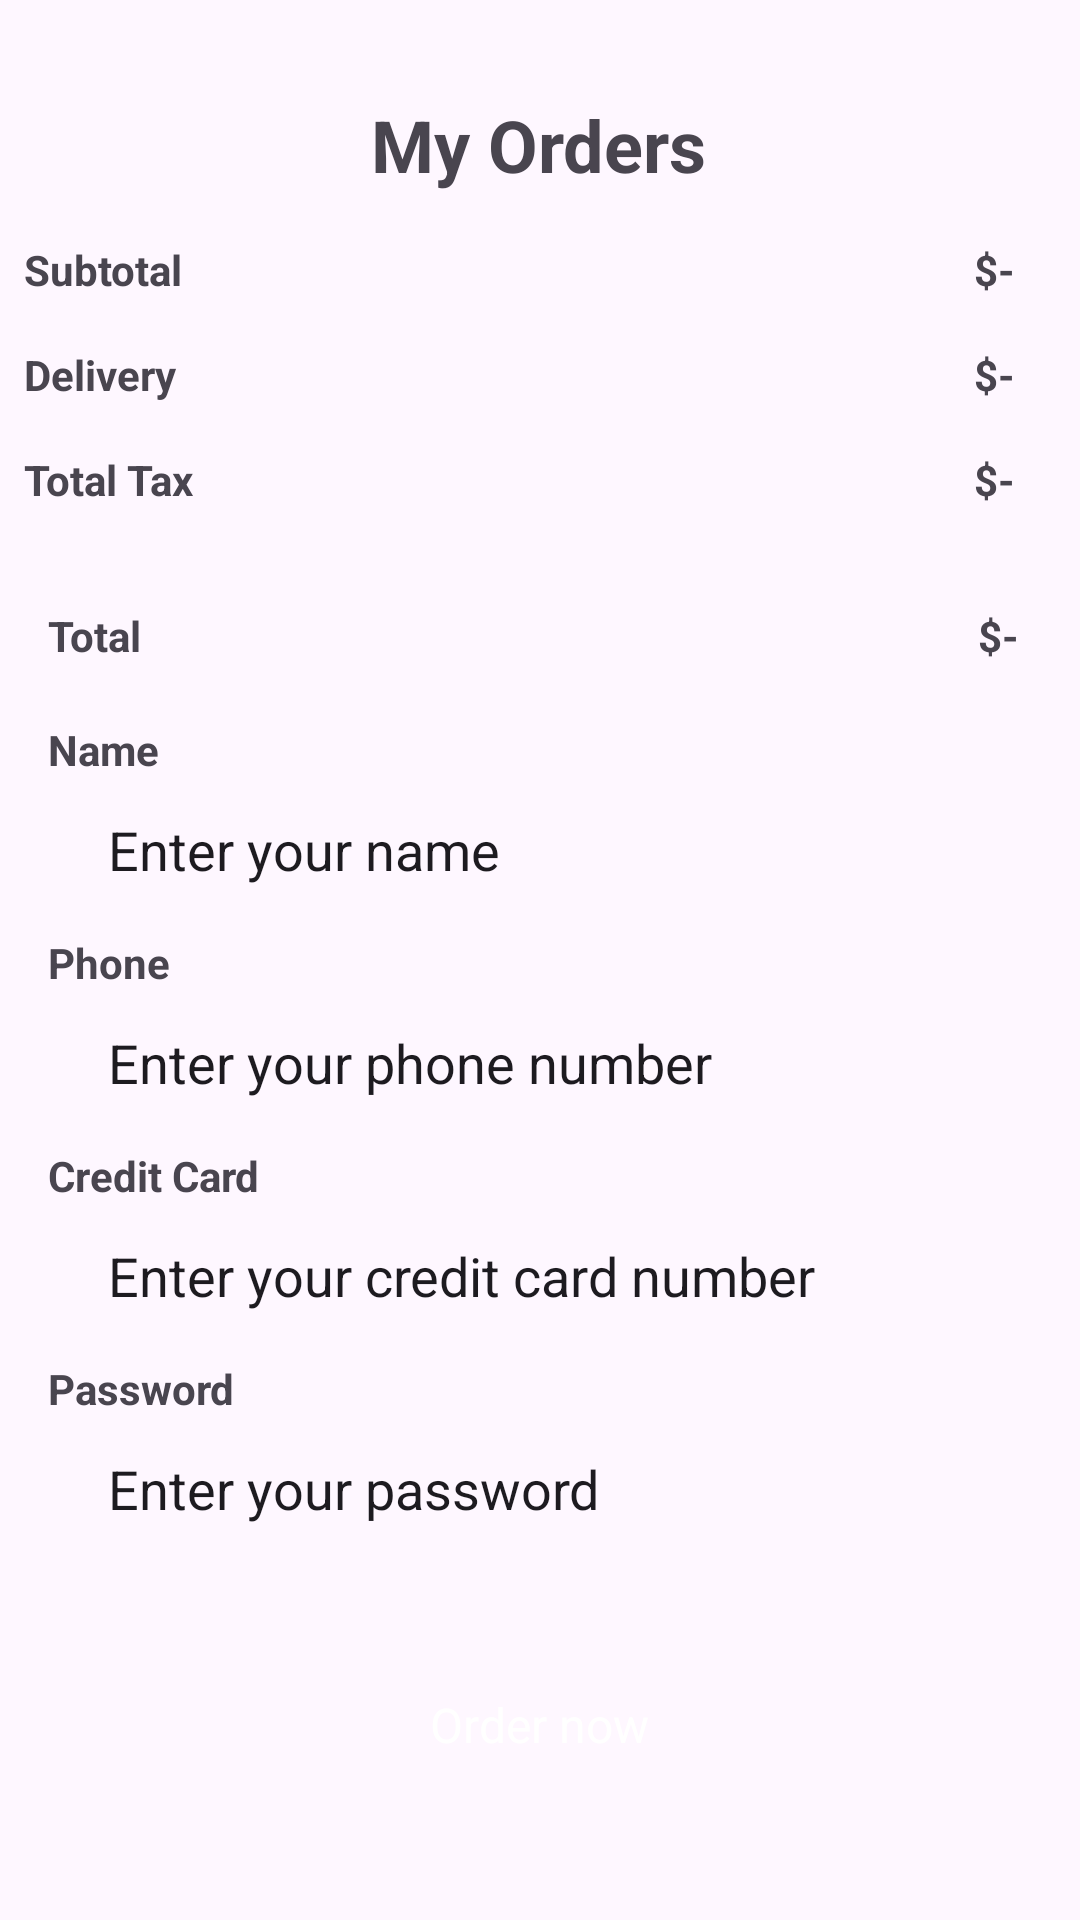

The Android layout XML behind this screen, and the referenced resources:
<!-- AndroidManifest.xml: application theme Theme.Cofee -->
<!-- res/layout/activity_my_order.xml -->
<?xml version="1.0" encoding="utf-8"?>
<androidx.constraintlayout.widget.ConstraintLayout xmlns:android="http://schemas.android.com/apk/res/android"
    xmlns:app="http://schemas.android.com/apk/res-auto"
    xmlns:tools="http://schemas.android.com/tools"
    android:layout_width="match_parent"
    android:layout_height="match_parent"
    tools:context=".MyOrderActivity">

    <TextView
        android:id="@+id/tv_order_title"
        android:layout_width="wrap_content"
        android:layout_height="wrap_content"
        android:layout_marginTop="32dp"
        android:text="My Orders"
        android:textSize="24sp"
        android:textStyle="bold"
        app:layout_constraintEnd_toEndOf="parent"
        app:layout_constraintHorizontal_bias="0.498"
        app:layout_constraintStart_toStartOf="parent"
        app:layout_constraintTop_toTopOf="parent" />

    <androidx.constraintlayout.widget.ConstraintLayout
        android:id="@+id/constraintLayout2"
        android:layout_width="409dp"
        android:layout_height="144dp"
        android:layout_margin="16dp"
        app:layout_constraintTop_toBottomOf="@+id/tv_order_title"
        tools:ignore="MissingConstraints">

        <TextView
            android:id="@+id/tv_total_amount"
            android:layout_width="wrap_content"
            android:layout_height="wrap_content"
            android:layout_marginTop="16dp"
            android:layout_marginEnd="8dp"
            android:text="$-"
            android:textColor="@color/darkBrown"
            android:textStyle="bold"
            app:layout_constraintEnd_toEndOf="parent"
            app:layout_constraintHorizontal_bias="0.82"
            app:layout_constraintStart_toEndOf="@+id/tv_total_label"
            app:layout_constraintTop_toBottomOf="@+id/divider_line" />

        <TextView
            android:id="@+id/tv_total_label"
            android:layout_width="wrap_content"
            android:layout_height="wrap_content"
            android:layout_marginStart="16dp"
            android:layout_marginTop="16dp"
            android:text="Total"
            android:textColor="@color/darkBrown"
            android:textStyle="bold"
            app:layout_constraintStart_toStartOf="parent"
            app:layout_constraintTop_toBottomOf="@+id/divider_line" />

        <TextView
            android:id="@+id/tv_tax_amount"
            android:layout_width="wrap_content"
            android:layout_height="wrap_content"
            android:layout_marginTop="16dp"
            android:layout_marginEnd="8dp"
            android:text="$-"
            android:textColor="@color/darkBrown"
            android:textStyle="bold"
            app:layout_constraintEnd_toEndOf="parent"
            app:layout_constraintHorizontal_bias="0.806"
            app:layout_constraintStart_toEndOf="@+id/tv_tax_label"
            app:layout_constraintTop_toBottomOf="@+id/tv_delivery_amount" />

        <TextView
            android:id="@+id/tv_delivery_amount"
            android:layout_width="wrap_content"
            android:layout_height="wrap_content"
            android:layout_marginTop="16dp"
            android:text="$-"
            android:textColor="@color/darkBrown"
            android:textStyle="bold"
            app:layout_constraintEnd_toEndOf="@+id/tv_subtotal_amount"
            app:layout_constraintTop_toBottomOf="@+id/tv_subtotal_amount" />

        <TextView
            android:id="@+id/tv_subtotal_amount"
            android:layout_width="wrap_content"
            android:layout_height="wrap_content"
            android:layout_marginEnd="8dp"
            android:text="$-"
            android:textColor="@color/darkBrown"
            android:textStyle="bold"
            app:layout_constraintEnd_toEndOf="parent"
            app:layout_constraintHorizontal_bias="0.808"
            app:layout_constraintStart_toEndOf="@+id/tv_subtotal_label"
            app:layout_constraintTop_toTopOf="parent" />

        <TextView
            android:id="@+id/tv_tax_label"
            android:layout_width="wrap_content"
            android:layout_height="wrap_content"
            android:layout_marginStart="8dp"
            android:layout_marginTop="16dp"
            android:text="Total Tax"
            android:textColor="@color/darkBrown"
            android:textStyle="bold"
            app:layout_constraintStart_toStartOf="parent"
            app:layout_constraintTop_toBottomOf="@+id/tv_delivery_label" />

        <TextView
            android:id="@+id/tv_delivery_label"
            android:layout_width="wrap_content"
            android:layout_height="wrap_content"
            android:layout_marginStart="8dp"
            android:layout_marginTop="16dp"
            android:text="Delivery"
            android:textColor="@color/darkBrown"
            android:textStyle="bold"
            app:layout_constraintStart_toStartOf="parent"
            app:layout_constraintTop_toBottomOf="@+id/tv_subtotal_label" />

        <TextView
            android:id="@+id/tv_subtotal_label"
            android:layout_width="wrap_content"
            android:layout_height="wrap_content"
            android:layout_marginStart="8dp"
            android:text="Subtotal"
            android:textColor="@color/darkBrown"
            android:textStyle="bold"
            app:layout_constraintStart_toStartOf="parent"
            app:layout_constraintTop_toTopOf="parent" />

        <View
            android:id="@+id/divider_line"
            android:layout_width="wrap_content"
            android:layout_height="1dp"
            android:layout_marginTop="16dp"
            android:background="@color/darkBrown"
            app:layout_constraintEnd_toEndOf="parent"
            app:layout_constraintStart_toStartOf="parent"
            app:layout_constraintTop_toBottomOf="@+id/tv_tax_label" />
    </androidx.constraintlayout.widget.ConstraintLayout>


    <androidx.appcompat.widget.AppCompatButton
        android:id="@+id/button333"
        style="@android:style/Widget.Button"
        android:layout_width="296dp"
        android:layout_height="42dp"
        android:layout_marginTop="36dp"
        android:layout_weight="1"
        android:background="@drawable/brown_full_corner_bg"
        android:text="Order now"
        android:textColor="@color/white"
        android:textSize="16sp"
        app:layout_constraintBottom_toBottomOf="parent"
        app:layout_constraintEnd_toEndOf="parent"
        app:layout_constraintHorizontal_bias="0.495"
        app:layout_constraintStart_toStartOf="parent"
        app:layout_constraintTop_toBottomOf="@+id/constraintLayout3"
        app:layout_constraintVertical_bias="0.037" />

    <androidx.constraintlayout.widget.ConstraintLayout
        android:id="@+id/constraintLayout3"
        android:layout_width="match_parent"
        android:layout_height="wrap_content"
        android:layout_margin="16dp"
        app:layout_constraintTop_toBottomOf="@+id/constraintLayout2">

        
        <TextView
            android:id="@+id/tv_name_label"
            android:layout_width="wrap_content"
            android:layout_height="wrap_content"
            android:text="Name"
            android:textColor="@color/darkBrown"
            android:textStyle="bold"
            app:layout_constraintStart_toStartOf="parent"
            app:layout_constraintTop_toTopOf="parent"/>

        
        <EditText
            android:id="@+id/et_user_name"
            android:layout_width="match_parent"
            android:layout_height="40dp"
            android:background="@drawable/orange_bg"
            android:textColorHint="@color/darkBrown"
            android:paddingStart="20dp"
            android:hint="Enter your name"
            android:inputType="textPersonName"
            android:layout_marginTop="4dp"
            app:layout_constraintStart_toStartOf="parent"
            app:layout_constraintTop_toBottomOf="@id/tv_name_label"/>

        
        <TextView
            android:id="@+id/tv_phone_label"
            android:layout_width="wrap_content"
            android:layout_height="wrap_content"
            android:text="Phone"
            android:textColor="@color/darkBrown"
            android:textStyle="bold"
            app:layout_constraintStart_toStartOf="parent"
            app:layout_constraintTop_toBottomOf="@id/et_user_name"
            android:layout_marginTop="8dp"/>

        
        <EditText
            android:id="@+id/et_user_phone"
            android:layout_width="match_parent"
            android:layout_height="40dp"
            android:background="@drawable/orange_bg"
            android:textColorHint="@color/darkBrown"
            android:paddingStart="20dp"
            android:hint="Enter your phone number"
            android:inputType="phone"
            android:layout_marginTop="4dp"
            app:layout_constraintStart_toStartOf="parent"
            app:layout_constraintTop_toBottomOf="@id/tv_phone_label"/>

        
        <TextView
            android:id="@+id/tv_credit_label"
            android:layout_width="wrap_content"
            android:layout_height="wrap_content"
            android:text="Credit Card"
            android:textColor="@color/darkBrown"
            android:textStyle="bold"
            app:layout_constraintStart_toStartOf="parent"
            app:layout_constraintTop_toBottomOf="@id/et_user_phone"
            android:layout_marginTop="8dp"/>

        
        <EditText
            android:id="@+id/et_credit_card"
            android:layout_width="match_parent"
            android:layout_height="40dp"
            android:background="@drawable/orange_bg"
            android:hint="Enter your credit card number"
            android:inputType="number"
            android:maxLength="16"
            android:layout_marginTop="4dp"
            android:textColorHint="@color/darkBrown"
            android:paddingStart="20dp"
            app:layout_constraintStart_toStartOf="parent"
            app:layout_constraintTop_toBottomOf="@id/tv_credit_label"/>

        
        <TextView
            android:id="@+id/tv_password_label"
            android:layout_width="wrap_content"
            android:layout_height="wrap_content"
            android:text="Password"
            android:textColor="@color/darkBrown"
            android:textStyle="bold"
            app:layout_constraintStart_toStartOf="parent"
            app:layout_constraintTop_toBottomOf="@id/et_credit_card"
            android:layout_marginTop="8dp"/>

        
        <EditText
            android:id="@+id/et_password"
            android:layout_width="match_parent"
            android:layout_height="40dp"
            android:background="@drawable/orange_bg"
            android:textColorHint="@color/darkBrown"
            android:paddingStart="20dp"
            android:hint="Enter your password"
            android:inputType="textPassword"
            android:layout_marginTop="4dp"
            app:layout_constraintStart_toStartOf="parent"
            app:layout_constraintTop_toBottomOf="@id/tv_password_label"/>
    </androidx.constraintlayout.widget.ConstraintLayout>


</androidx.constraintlayout.widget.ConstraintLayout>
<!-- resources referenced by this layout -->
<resources>
  <!-- drawable brown_full_corner_bg (drawable) -->
  <?xml version="1.0" encoding="utf-8"?>
  <selector xmlns:android="http://schemas.android.com/apk/res/android">
  <item>
      <shape android:shape="rectangle">
       <corners android:radius="50dp"/>
          <solid android:color="@color/darkBrown"/>
      </shape>
  </item>
  </selector>
  <!-- drawable orange_bg (drawable) -->
  <?xml version="1.0" encoding="utf-8"?>
  <selector xmlns:android="http://schemas.android.com/apk/res/android">
  <item>
      <shape android:shape="rectangle">
       <solid android:color="@color/orange"/>
          <corners android:radius="50dp"/>
      </shape>
  </item>
  </selector>
  <style name="Theme.Cofee" parent="Base.Theme.Cofee" />
  <style name="Base.Theme.Cofee" parent="Theme.Material3.DayNight.NoActionBar">
      </style>
  <!-- not gathered from this repository: default colours our renderer supplied (Android Studio template values) -->
  <color name="white">#FFFFFFFF</color>
</resources>
